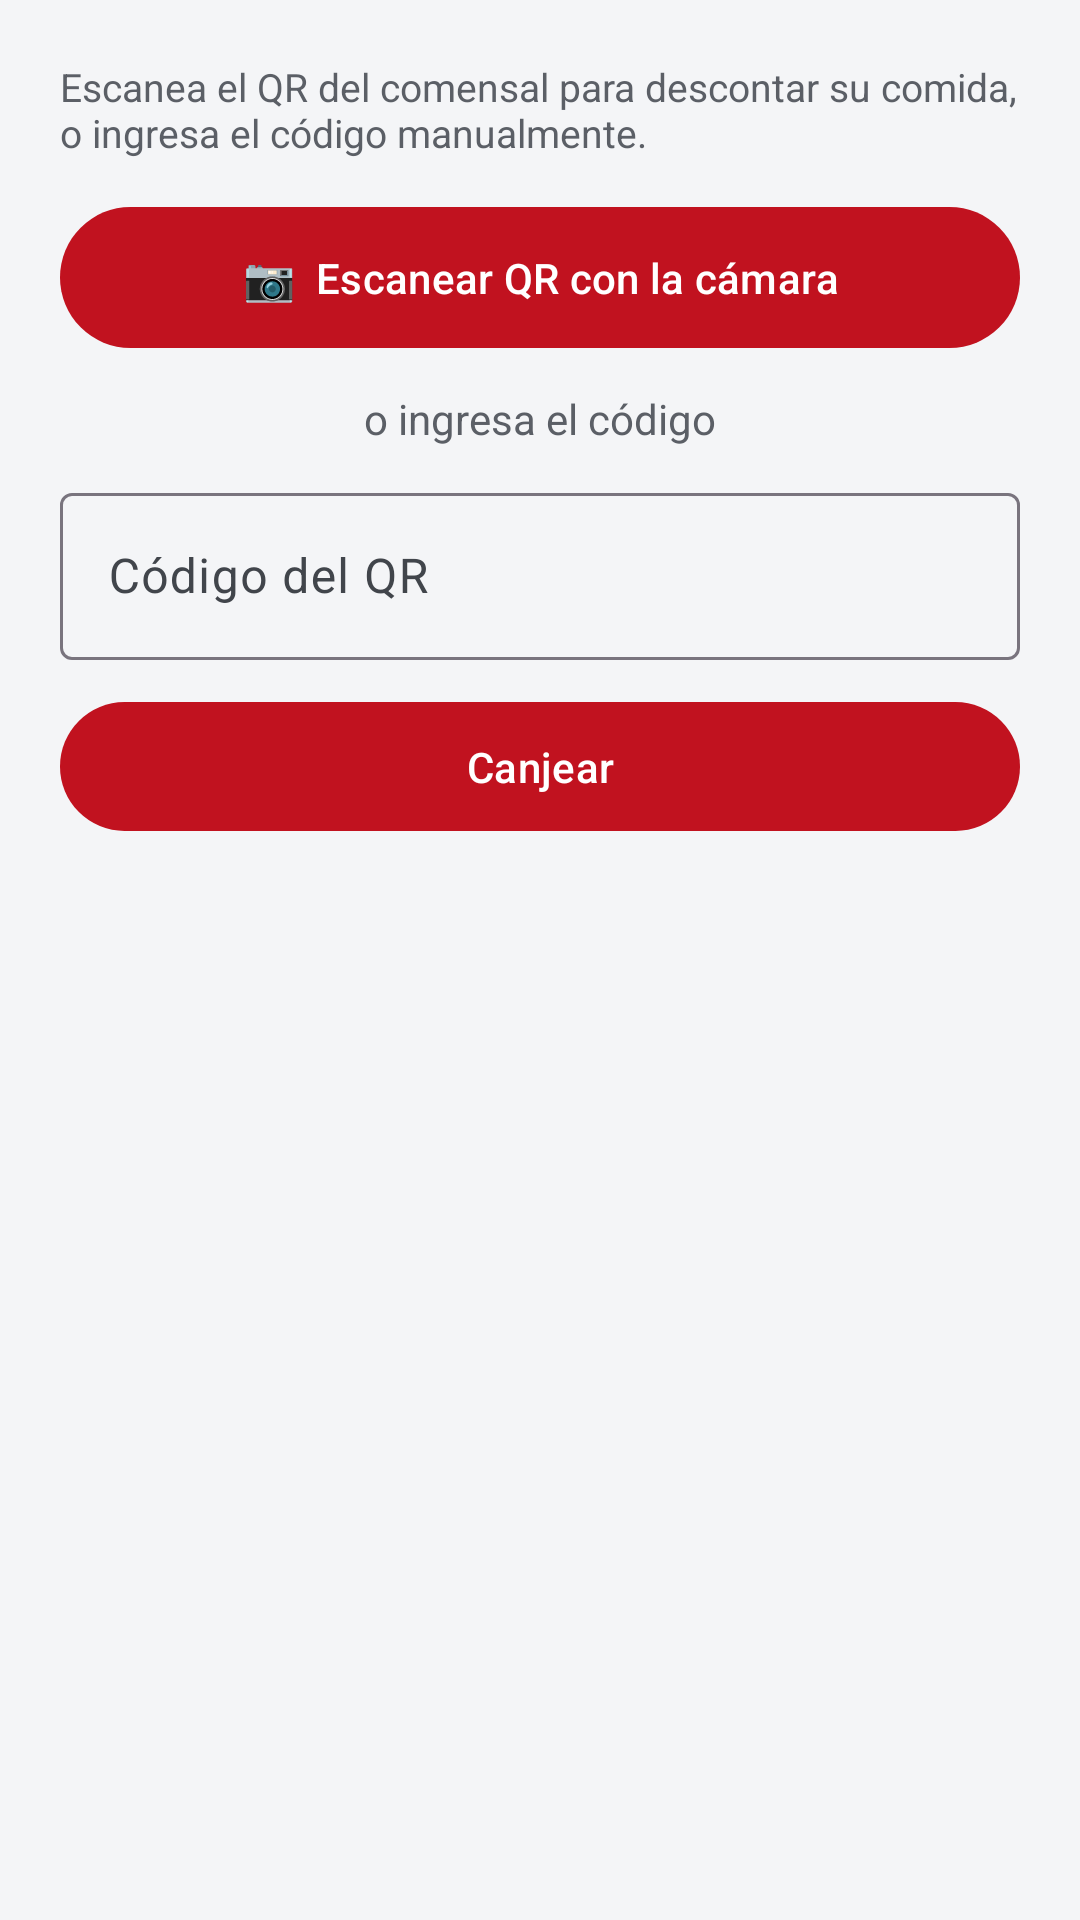

Write the Android layout XML for this screen, with the resource values it uses.
<!-- AndroidManifest.xml: application theme Theme.Confronta -->
<!-- res/layout/activity_canje.xml -->
<?xml version="1.0" encoding="utf-8"?>
<ScrollView xmlns:android="http://schemas.android.com/apk/res/android"
    xmlns:app="http://schemas.android.com/apk/res-auto"
    android:layout_width="match_parent"
    android:layout_height="match_parent"
    android:background="@color/gris_fondo"
    android:fillViewport="true">

    <LinearLayout
        android:layout_width="match_parent"
        android:layout_height="wrap_content"
        android:orientation="vertical"
        android:padding="20dp">

        <TextView
            android:layout_width="wrap_content" android:layout_height="wrap_content"
            android:text="Escanea el QR del comensal para descontar su comida, o ingresa el código manualmente."
            android:textColor="@color/gris_texto" android:textSize="13sp"
            android:layout_marginBottom="12dp" />

        <com.google.android.material.button.MaterialButton
            android:id="@+id/btnEscanear"
            android:layout_width="match_parent" android:layout_height="wrap_content"
            android:paddingVertical="14dp"
            android:text="📷  Escanear QR con la cámara" />

        <TextView
            android:layout_width="wrap_content" android:layout_height="wrap_content"
            android:text="o ingresa el código" android:layout_gravity="center"
            android:textColor="@color/gris_texto" android:layout_marginVertical="10dp" />

        <com.google.android.material.textfield.TextInputLayout
            android:layout_width="match_parent" android:layout_height="wrap_content"
            android:hint="Código del QR">
            <com.google.android.material.textfield.TextInputEditText
                android:id="@+id/etCodigo"
                android:layout_width="match_parent" android:layout_height="wrap_content"
                android:inputType="text" />
        </com.google.android.material.textfield.TextInputLayout>

        <com.google.android.material.button.MaterialButton
            android:id="@+id/btnCanjear"
            android:layout_width="match_parent" android:layout_height="wrap_content"
            android:layout_marginTop="10dp" android:paddingVertical="12dp"
            android:text="Canjear" />

        <com.google.android.material.card.MaterialCardView
            android:id="@+id/cardResultado"
            android:layout_width="match_parent" android:layout_height="wrap_content"
            android:layout_marginTop="20dp" android:visibility="gone"
            app:cardCornerRadius="14dp" app:cardElevation="2dp">
            <LinearLayout
                android:layout_width="match_parent" android:layout_height="wrap_content"
                android:orientation="vertical" android:padding="18dp">
                <TextView
                    android:id="@+id/tvOk"
                    android:layout_width="wrap_content" android:layout_height="wrap_content"
                    android:text="✅ Canje exitoso" android:textStyle="bold" android:textSize="18sp"
                    android:textColor="@color/verde_militar" />
                <TextView
                    android:id="@+id/tvDetalle"
                    android:layout_width="match_parent" android:layout_height="wrap_content"
                    android:layout_marginTop="8dp" android:textSize="15sp" />
            </LinearLayout>
        </com.google.android.material.card.MaterialCardView>

        <ProgressBar
            android:id="@+id/progreso"
            android:layout_width="wrap_content" android:layout_height="wrap_content"
            android:layout_gravity="center" android:layout_marginTop="12dp"
            android:visibility="gone" />
    </LinearLayout>
</ScrollView>
<!-- resources referenced by this layout -->
<resources>
  <color name="gris_fondo">#F4F5F7</color>
  <color name="gris_texto">#5B5F66</color>
  <color name="verde_militar">#C1121F</color>
  <style name="Theme.Confronta" parent="Theme.Material3.Light">
          <item name="colorPrimary">@color/verde_militar</item>
          <item name="colorPrimaryDark">@color/verde_militar_oscuro</item>
          <item name="colorOnPrimary">@color/blanco</item>
          <item name="colorSecondary">@color/dorado</item>
          <item name="colorOnSecondary">@color/blanco</item>
  
          
          <item name="colorSurface">@color/superficie</item>
          <item name="colorOnSurface">@color/texto_principal</item>
          <item name="colorOnSurfaceVariant">@color/texto_secundario</item>
          <item name="android:colorBackground">@color/gris_fondo</item>
          <item name="colorOnBackground">@color/texto_principal</item>
          <item name="android:textColorPrimary">@color/texto_principal</item>
          <item name="android:textColorSecondary">@color/texto_secundario</item>
          <item name="android:textColorHint">@color/texto_hint</item>
  
          
          <item name="materialButtonStyle">@style/Widget.Confronta.Button</item>
  
          
          <item name="android:statusBarColor">@color/negro</item>
      </style>
  <color name="verde_militar_oscuro">#8A0E17</color>
  <color name="blanco">#FFFFFF</color>
  <color name="dorado">#52565C</color>
  <color name="superficie">#FFFFFF</color>
  <color name="texto_principal">#14161A</color>
  <color name="texto_secundario">#41454B</color>
  <color name="texto_hint">#6B7078</color>
  <style name="Widget.Confronta.Button" parent="Widget.Material3.Button">
          <item name="backgroundTint">@color/boton_fondo</item>
          <item name="android:textColor">@color/boton_texto</item>
          <item name="iconTint">@color/boton_texto</item>
          <item name="rippleColor">@color/blanco</item>
          <item name="android:textAllCaps">false</item>
      </style>
  <color name="negro">#14161A</color>
</resources>
